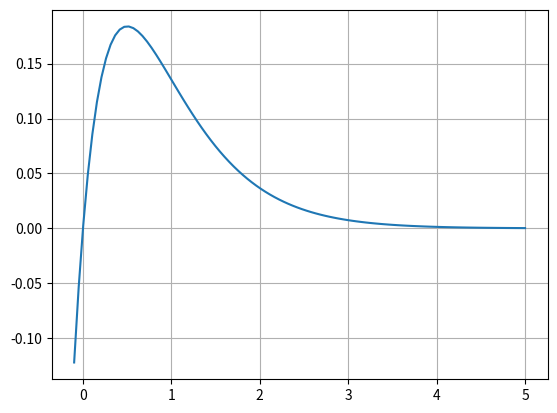

Source code (Python): (Note: this script raises an exception after producing the figure.)
# -*- coding: utf-8 -*-
"""
Exercice 1 du TD4
"""
import matplotlib.pyplot as plt
import numpy as np

plt.close()

# Création du tableau contenant les valeurs de X (100 valeurs entre -0,1 et 5)
x = np.linspace(-0.1, 5, 100)

# Calcul des valeurs Y correspondantes
y = x*np.exp(-2*x)

# Affichage de la courbe
plt.plot(x, y)

# Affichage de la grille
plt.grid()

# Titre du graphique
plt.tile('Courbe f(x) = x exp(-2x)')

# Libellés pour les axes X et Y
plt.xlabel("x")
plt.ylabel("f(x)")
plt.legend()

# ATTENTION : Nécessaire sur MAC
plt.show()
